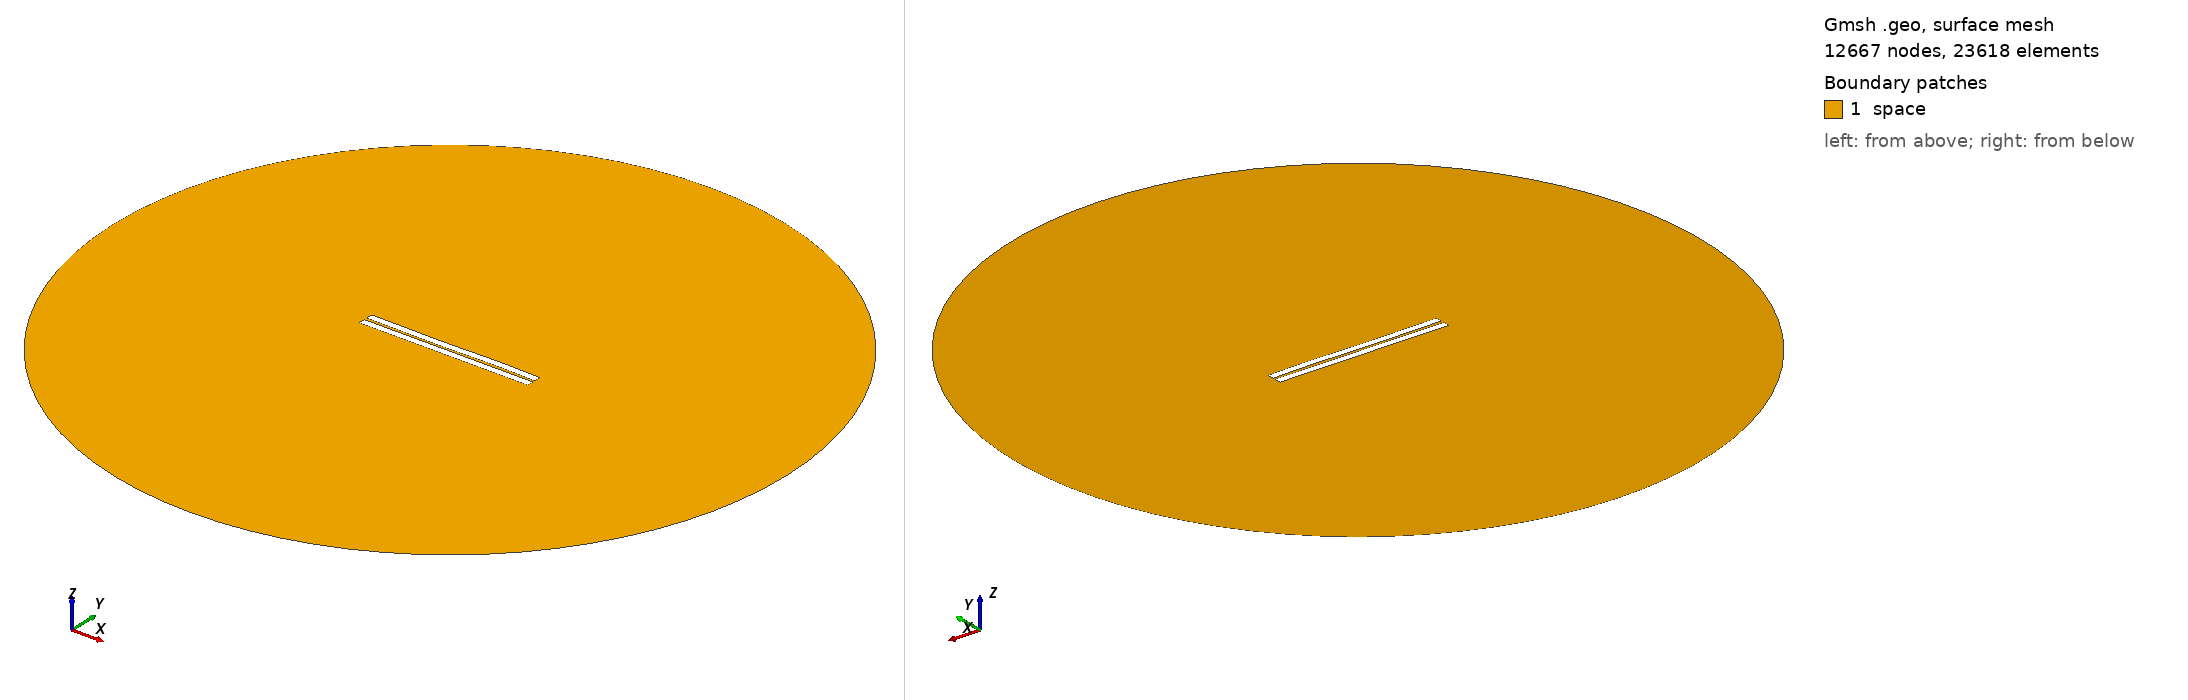

Gmsh geometry script, surface-meshed: 12667 nodes, 23618 surface elements. Boundary patches (legend numbers): 1 space. Left view from above one corner, right view from below the opposite corner. Legend entries are the model's physical surfaces. The drawing asked Gmsh for element sizes between 1% and 20% of the model's largest extent; the script's own settings can give other sizes.

=== 154.geo (drawn) ===
//---------------------------------------
// Geometry kernel
//---------------------------------------

SetFactory("OpenCASCADE");



//---------------------------------------
// Parameters of the geometry
//---------------------------------------

// Overetch of the upper plate
overetch = 0.0;

// Distance between the plates
distance = 1.5;

// Discretization over the x axis (for the deformation)
nx = 50; 

// Length of the plate
L = 100 - overetch; 

// Number of modes
n = 4; 

// 1st mode coefficient
coeff(1) = -0.075;
beta(1) = 0.596864 * 3.1415926535 / L;

// 2nd mode coefficient
coeff(2) = -0.075;
beta(2) = 1.49418 * 3.1415926535 / L;

// 3rd mode coefficient
coeff(3) = -0.15;
beta(3) = 2.50025 * 3.1415926535 / L;

// 4th mode coefficient
coeff(4) = 0.07499999999999998;
beta(4) = 3.49999 * 3.1415926535 / L;



//---------------------------------------
// Upper plate (deformed rectangle)
//---------------------------------------

// Coordiantes of the upper plate
xmin = -50;
xmax = 50 - overetch;

// Height of the upper plate
yheight = 4 - 2 * overetch;

// Indexes of the points
UpperID[] = {};
LowerID[] = {};
LeftID[] = {};
RightID[] = {};

// Point index
p = 1;

// Horizontal edges
For i In {1:nx}
    x = xmin + (i-1)*(xmax - xmin)/(nx-1);

    y_bottom = distance / 2 + overetch;
    For j In {1:n}
        C = (Cosh(beta(j)*L) + Cos(beta(j)*L)) / (Sinh(beta(j)*L) + Sin(beta(j)*L));
        y_bottom  = y_bottom + coeff(j) * (Cosh(beta(j)*(x+50)) - Cos(beta(j)*(x+50)) - C * (Sinh(beta(j)*(x+50)) - Sin(beta(j)*(x+50))));
    EndFor

    y_top = y_bottom + yheight;

    Point(p) = {x, y_top, 0, 1.0};
    UpperID[i] = p;
    p = p + 1;

    Point(p) = {x, y_bottom, 0, 1.0};
    LowerID[i] = p;
    p = p + 1;
EndFor

// Create point lists
UpperPts[] = {}; LowerPts[] = {};
For i In {1:nx}
  UpperPts[] += {UpperID[i]};
  LowerPts[] += {LowerID[i]};
EndFor

// Build splines
Spline(1) = {UpperPts[]};
Spline(2) = {LowerPts[]};
Line(3) = {LowerPts[nx-1], UpperPts[nx-1]};
Line(4) = {LowerPts[0], UpperPts[0]};

// Build the plane surface
Curve Loop(1) = {2, 3, -1, -4};
Plane Surface(1) = {1};



//---------------------------------------
// Lower plate (rectangle)
//---------------------------------------

// Vertices
Point(1001) = {-50, -1, 0, 1.0};
Point(1002) = { 50, -1, 0, 1.0};
Point(1003) = { 50,  -5, 0, 1.0};
Point(1004) = {-50,  -5, 0, 1.0};

// Edges
Line(5) = {1001, 1002};
Line(6) = {1002, 1003};
Line(7) = {1003, 1004};
Line(8) = {1004, 1001};

// Plane surface
Line Loop(2) = {5, 6, 7, 8};
Plane Surface(2) = {2}; 



//---------------------------------------
// Outer (fictious) boundary
//---------------------------------------

// Points
Point(1005) = {0, 0, 0};       // Center
Point(1006) = {200, 0, 0};     // Start point
Point(1007) = {0, 200, 0};     // 90 degrees
Point(1008) = {-200, 0, 0};    // 180 degrees
Point(1009) = {0, -200, 0};    // 270 degrees

// Circle arcs (each needs start, center, end)
Circle(9) = {1006, 1005, 1007};
Circle(10) = {1007, 1005, 1008};
Circle(11) = {1008, 1005, 1009};
Circle(12) = {1009, 1005, 1006};

// Plane surface for the entire domain
Curve Loop(3) = {9, 10, 11, 12};
Surface(3) = {3};

// Subtract the plates from the whole domain to obtain the actual domain where we want to solve the equations
BooleanDifference{ Surface{3}; Delete; }{ Surface{1}; Surface{2}; Delete; }




//---------------------------------------
// Transfinite Lines/Curves
//---------------------------------------

// Set the number of points on the boundaries
r = 7;

// Plates
Transfinite Curve {1, 2} = 50*r Using Progression 1;
Transfinite Curve {3, 4} = 2*r Using Progression 1;
Transfinite Line {5, 7} = 50*r Using Progression 1;
Transfinite Line {6, 8} = 2*r Using Progression 1;

// Outer boundary
Transfinite Line {9, 10, 11, 12} = 20 Using Progression 1;



//---------------------------------------
// Physical groups
//---------------------------------------                

// Physical curves (boundaries)
Physical Line("force_segment", 10) = {2};
Physical Line("upper_plate", 11) = {1, 3, 4};
Physical Line("lower_plate", 12) = {5, 6, 7, 8};
Physical Line("boundary", 20) = {9, 10, 11, 12};

// Physical Surfaces
Physical Surface("space", 30) = {3};



//---------------------------------------
// 6. Generate the Mesh
//---------------------------------------

// 2D mesh generation
Mesh 2;
